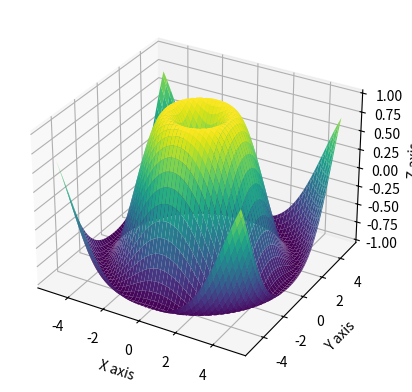

Generate this figure with matplotlib:
import numpy as np
import matplotlib.pyplot as plt
from mpl_toolkits.mplot3d import Axes3D
from matplotlib.animation import FuncAnimation

# Set up the figure and 3D axis
fig = plt.figure()
ax = fig.add_subplot(111, projection='3d')

# Define the grid for the surface
X = np.linspace(-5, 5, 100)
Y = np.linspace(-5, 5, 100)
X, Y = np.meshgrid(X, Y)

# Initialize the Z data
Z = np.sin(np.sqrt(X**2 + Y**2))

# Create the surface plot
surf = ax.plot_surface(X, Y, Z, cmap='viridis')

# Set labels
ax.set_xlabel('X axis')
ax.set_ylabel('Y axis')
ax.set_zlabel('Z axis')

# Animation update function
def update(frame):
    ax.clear()  # Clear the current axis
    Z = np.sin(np.sqrt(X**2 + Y**2) + frame / 10.0)  # Update the Z data
    ax.plot_surface(X, Y, Z, cmap='viridis')  # Re-draw the surface
    ax.set_xlabel('X axis')
    ax.set_ylabel('Y axis')
    ax.set_zlabel('Z axis')

# Create an animation
ani = FuncAnimation(fig, update, frames=np.arange(0, 100), interval=100)

# Show the plot
plt.show()